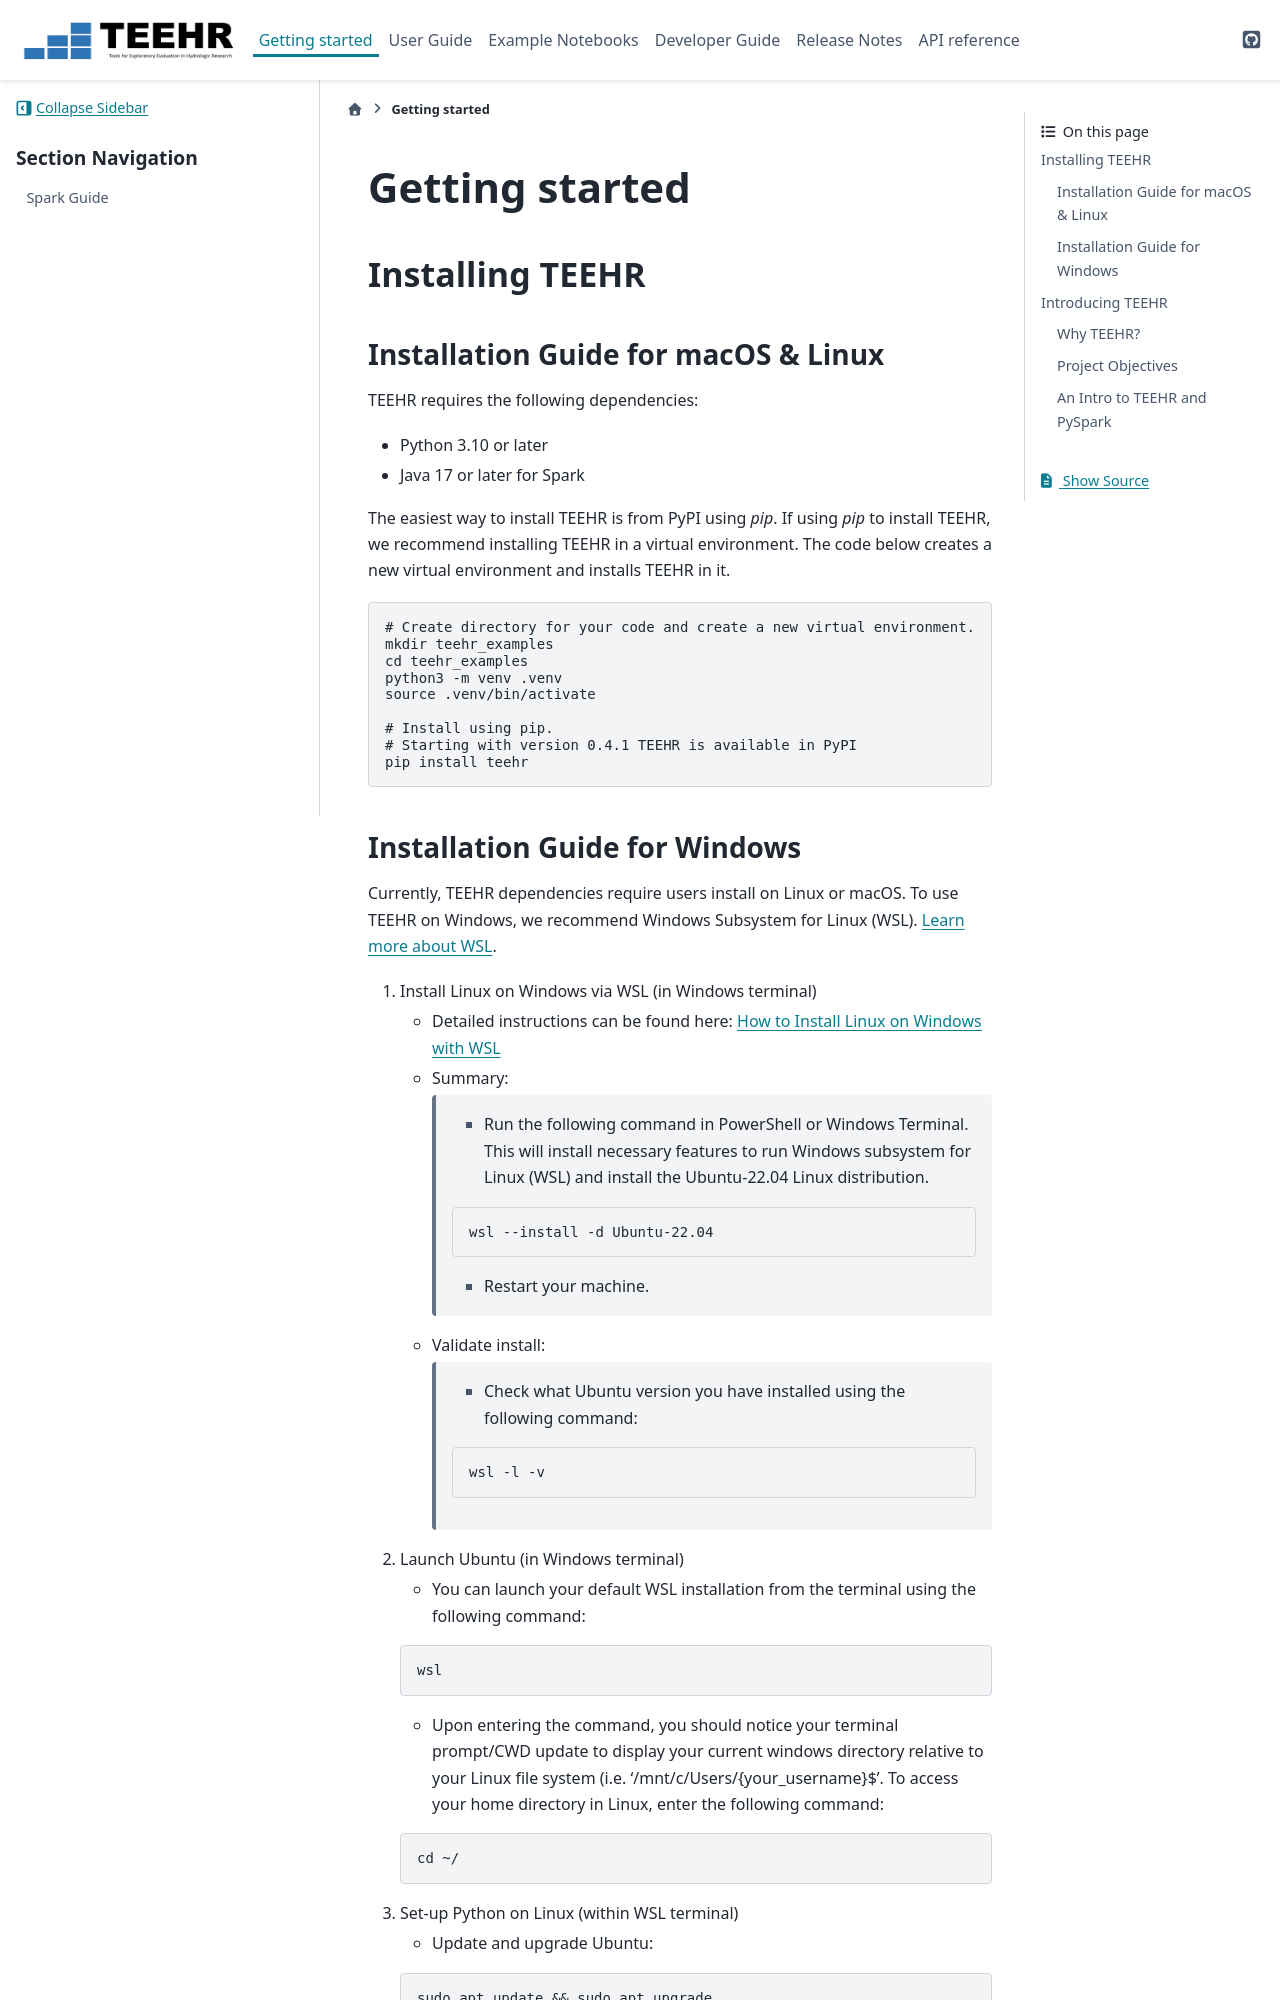

repository: RTIInternational/teehr · page: getting_started/index.html · generator: sphinx

.. _getting_started:

===============
Getting started
===============

Installing TEEHR
================

Installation Guide for macOS & Linux
^^^^^^^^^^^^^^^^^^^^^^^^^^^^^^^^^^^^
TEEHR requires the following dependencies:

* Python 3.10 or later

* Java 17 or later for Spark


The easiest way to install TEEHR is from PyPI using `pip`.
If using `pip` to install TEEHR, we recommend installing TEEHR in a virtual environment.
The code below creates a new virtual environment and installs TEEHR in it.

.. code-block:: python

   # Create directory for your code and create a new virtual environment.
   mkdir teehr_examples
   cd teehr_examples
   python3 -m venv .venv
   source .venv/bin/activate

   # Install using pip.
   # Starting with version 0.4.1 TEEHR is available in PyPI
   pip install teehr
